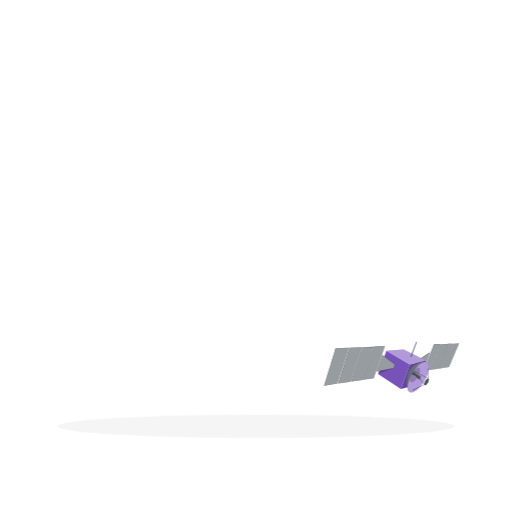
t = 0.00 s
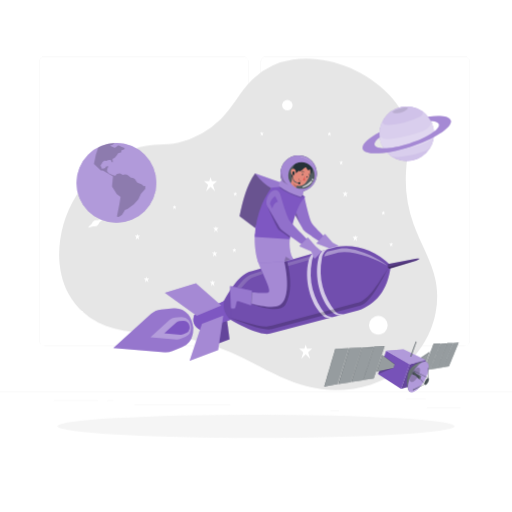
t = 1.00 s
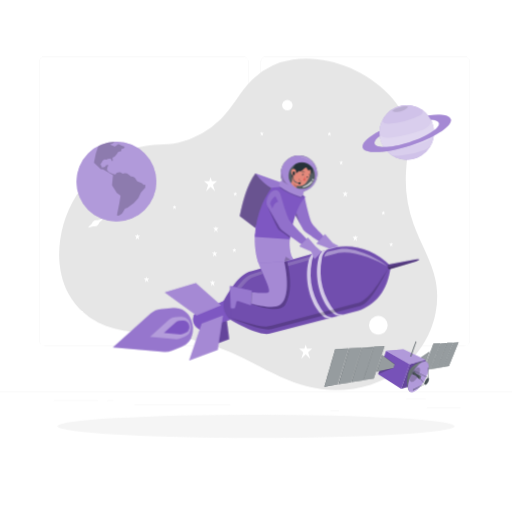
t = 1.09 s
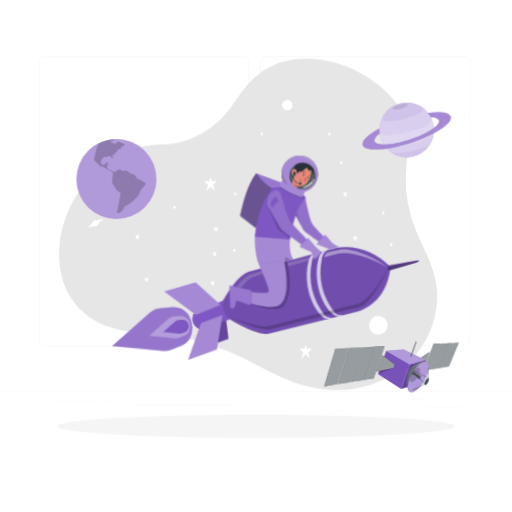
t = 1.28 s
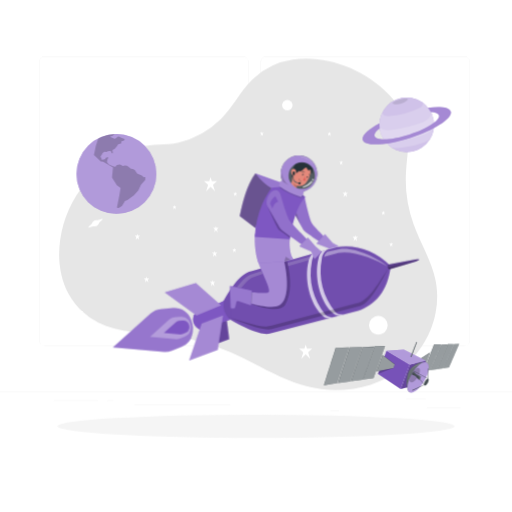
t = 1.66 s
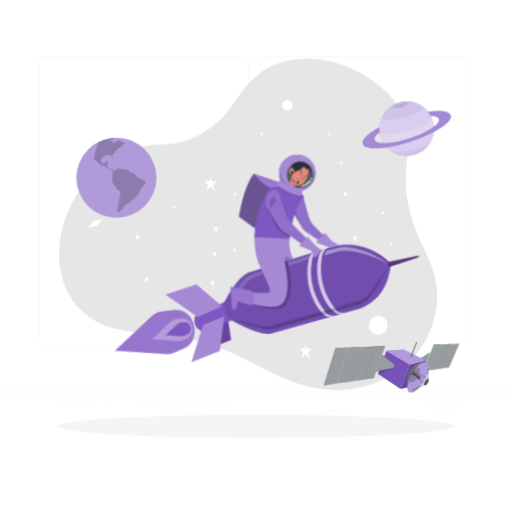
t = 2.13 s

The animated SVG that drew these frames (rendered in a browser with its animation timeline set to each time). Animation: 4 CSS @keyframes rules; one cycle of 2.50 s, repeats indefinitely.

<svg class="animated" id="freepik_stories-rocket" xmlns="http://www.w3.org/2000/svg" viewBox="0 0 500 500" version="1.1" xmlns:xlink="http://www.w3.org/1999/xlink" xmlns:svgjs="http://svgjs.com/svgjs"><style>svg#freepik_stories-rocket:not(.animated) .animable {opacity: 0;}svg#freepik_stories-rocket.animated #freepik--background-complete--inject-33 {animation: 1s 1 forwards cubic-bezier(.36,-0.01,.5,1.38) slideDown;animation-delay: 0s;}svg#freepik_stories-rocket.animated #freepik--Satelite--inject-33 {animation: 1.5s Infinite  linear wind;animation-delay: 0s;}svg#freepik_stories-rocket.animated #freepik--planet-2--inject-33 {animation: 1s 1 forwards cubic-bezier(.36,-0.01,.5,1.38) slideDown,1.5s Infinite  linear floating;animation-delay: 0s,1s;}svg#freepik_stories-rocket.animated #freepik--planet-1--inject-33 {animation: 1s 1 forwards cubic-bezier(.36,-0.01,.5,1.38) slideDown,1.5s Infinite  linear floating;animation-delay: 0s,1s;}svg#freepik_stories-rocket.animated #freepik--Character--inject-33 {animation: 1.0s 1 forwards ease-in slideLeft,1.5s Infinite  linear wind;animation-delay: 0s,1s;}            @keyframes slideDown {                0% {                    opacity: 0;                    transform: translateY(-30px);                }                100% {                    opacity: 1;                    transform: translateY(0);                }            }                    @keyframes wind {                0% {                    transform: rotate( 0deg );                }                25% {                    transform: rotate( 1deg );                }                75% {                    transform: rotate( -1deg );                }            }                    @keyframes floating {                0% {                    opacity: 1;                    transform: translateY(0px);                }                50% {                    transform: translateY(-10px);                }                100% {                    opacity: 1;                    transform: translateY(0px);                }            }                    @keyframes slideLeft {                0% {                    opacity: 0;                    transform: translateX(-30px);                }                100% {                    opacity: 1;                    transform: translateX(0);                }            }        </style><g id="freepik--background-complete--inject-33" class="animable" style="transform-origin: 250px 228.23px;"><rect y="382.4" width="500" height="0.25" style="fill: rgb(235, 235, 235); transform-origin: 250px 382.525px;" id="ely7fuq3l7kn" class="animable"></rect><rect x="416.78" y="398.49" width="33.12" height="0.25" style="fill: rgb(235, 235, 235); transform-origin: 433.34px 398.615px;" id="elawy5qimfhlq" class="animable"></rect><rect x="322.53" y="401.21" width="8.69" height="0.25" style="fill: rgb(235, 235, 235); transform-origin: 326.875px 401.335px;" id="elb78ymmu2tnq" class="animable"></rect><rect x="396.59" y="389.21" width="19.19" height="0.25" style="fill: rgb(235, 235, 235); transform-origin: 406.185px 389.335px;" id="eldbnwes629c" class="animable"></rect><rect x="52.46" y="390.89" width="43.19" height="0.25" style="fill: rgb(235, 235, 235); transform-origin: 74.055px 391.015px;" id="elf6u70zm4kh8" class="animable"></rect><rect x="104.56" y="390.89" width="6.33" height="0.25" style="fill: rgb(235, 235, 235); transform-origin: 107.725px 391.015px;" id="elp8dbowmx2oa" class="animable"></rect><rect x="131.47" y="395.11" width="93.68" height="0.25" style="fill: rgb(235, 235, 235); transform-origin: 178.31px 395.235px;" id="eljt5upr5w8u" class="animable"></rect><path d="M237,337.8H43.91a5.71,5.71,0,0,1-5.7-5.71V60.66A5.71,5.71,0,0,1,43.91,55H237a5.71,5.71,0,0,1,5.71,5.71V332.09A5.71,5.71,0,0,1,237,337.8ZM43.91,55.2a5.46,5.46,0,0,0-5.45,5.46V332.09a5.46,5.46,0,0,0,5.45,5.46H237a5.47,5.47,0,0,0,5.46-5.46V60.66A5.47,5.47,0,0,0,237,55.2Z" style="fill: rgb(235, 235, 235); transform-origin: 140.46px 196.4px;" id="elp29ikqggqgh" class="animable"></path><path d="M453.31,337.8H260.21a5.72,5.72,0,0,1-5.71-5.71V60.66A5.72,5.72,0,0,1,260.21,55h193.1A5.71,5.71,0,0,1,459,60.66V332.09A5.71,5.71,0,0,1,453.31,337.8ZM260.21,55.2a5.47,5.47,0,0,0-5.46,5.46V332.09a5.47,5.47,0,0,0,5.46,5.46h193.1a5.47,5.47,0,0,0,5.46-5.46V60.66a5.47,5.47,0,0,0-5.46-5.46Z" style="fill: rgb(235, 235, 235); transform-origin: 356.75px 196.4px;" id="el64fc0pe8vx2" class="animable"></path><path d="M285.78,58.28A71.18,71.18,0,0,0,246.15,78c-11.55,11.4-18.68,26.57-30.25,38a89.07,89.07,0,0,1-41.46,23.21c-12.89,3.13-25.1.7-37.84,4.52a110.3,110.3,0,0,0-77.91,91c-2.39,17.54-.37,36,8,51.63A68.9,68.9,0,0,0,96,315c20.62,10.42,44.79,9.75,67.73,12.47A221.16,221.16,0,0,1,226,344.29c24.78,10.8,47.75,26.21,73.92,33,31.32,8.12,66.54,2.45,92.09-17.41s39.88-54.19,33.39-85.89c-4-19.45-15-36.67-21.63-55.36a129.66,129.66,0,0,1-7.34-50.16c.83-16.06,4.63-32.47.43-48-3.15-11.71-10.65-21.83-19.27-30.36C354.94,67.65,318.33,53.16,285.78,58.28Z" style="fill: rgb(230, 230, 230); transform-origin: 242.355px 219.058px;" id="elboiats75aph" class="animable"></path><polygon points="211.98 176.89 206.87 176.89 205.6 172.88 204.36 176.89 199.11 176.89 203.25 180.47 201.27 186.88 205.6 182.49 210.04 186.88 207.98 180.4 211.98 176.89" style="fill: rgb(255, 255, 255); transform-origin: 205.545px 179.88px;" id="eli62rh6zoc3k" class="animable"></polygon><polygon points="304.91 340.47 299.79 340.47 298.52 336.46 297.28 340.47 292.03 340.47 296.17 344.05 294.19 350.46 298.52 346.07 302.96 350.46 300.91 343.98 304.91 340.47" style="fill: rgb(255, 255, 255); transform-origin: 298.47px 343.46px;" id="el6cdwfrjch7" class="animable"></polygon><polygon points="212.38 246.62 210.19 246.62 209.65 244.9 209.12 246.62 206.87 246.62 208.64 248.15 207.8 250.89 209.65 249.02 211.55 250.89 210.67 248.12 212.38 246.62" style="fill: rgb(255, 255, 255); transform-origin: 209.625px 247.895px;" id="elsegbtud987" class="animable"></polygon><polygon points="349.7 231.33 347.51 231.33 346.97 229.61 346.44 231.33 344.19 231.33 345.96 232.86 345.12 235.6 346.97 233.72 348.87 235.6 347.99 232.83 349.7 231.33" style="fill: rgb(255, 255, 255); transform-origin: 346.945px 232.605px;" id="elhj1jj5rxwvw" class="animable"></polygon><polygon points="213.59 222.6 211.41 222.6 210.86 220.88 210.33 222.6 208.09 222.6 209.86 224.13 209.01 226.87 210.86 225 212.76 226.87 211.88 224.1 213.59 222.6" style="fill: rgb(255, 255, 255); transform-origin: 210.84px 223.875px;" id="elyfiia89phc" class="animable"></polygon><polygon points="136.92 230.01 134.73 230.01 134.19 228.3 133.66 230.01 131.41 230.01 133.18 231.54 132.34 234.29 134.19 232.41 136.09 234.29 135.21 231.52 136.92 230.01" style="fill: rgb(255, 255, 255); transform-origin: 134.165px 231.295px;" id="eldh56pto8nf" class="animable"></polygon><polygon points="145.91 271.72 143.73 271.72 143.18 270 142.65 271.72 140.41 271.72 142.18 273.25 141.33 275.99 143.18 274.11 145.08 275.99 144.2 273.22 145.91 271.72" style="fill: rgb(255, 255, 255); transform-origin: 143.16px 272.995px;" id="el5b949se7gyg" class="animable"></polygon><polygon points="339.87 188.27 337.68 188.27 337.14 186.55 336.61 188.27 334.36 188.27 336.13 189.8 335.29 192.54 337.14 190.67 339.04 192.54 338.16 189.77 339.87 188.27" style="fill: rgb(255, 255, 255); transform-origin: 337.115px 189.545px;" id="el9zulnfaypve" class="animable"></polygon><polygon points="323.62 129.86 322.04 129.86 321.65 128.61 321.26 129.86 319.64 129.86 320.92 130.96 320.31 132.94 321.65 131.59 323.02 132.94 322.38 130.94 323.62 129.86" style="fill: rgb(255, 255, 255); transform-origin: 321.63px 130.775px;" id="elfp00hjrjaiv" class="animable"></polygon><polygon points="231.72 188.63 230.14 188.63 229.75 187.38 229.36 188.63 227.74 188.63 229.02 189.73 228.41 191.71 229.75 190.36 231.12 191.71 230.49 189.71 231.72 188.63" style="fill: rgb(255, 255, 255); transform-origin: 229.73px 189.545px;" id="elhhlaraodcw" class="animable"></polygon><polygon points="172.42 201.41 170.84 201.41 170.44 200.17 170.06 201.41 168.44 201.41 169.72 202.51 169.11 204.5 170.44 203.14 171.81 204.5 171.18 202.5 172.42 201.41" style="fill: rgb(255, 255, 255); transform-origin: 170.43px 202.335px;" id="el1zamfqte25r" class="animable"></polygon><polygon points="257.68 129.71 256.1 129.71 255.71 128.47 255.32 129.71 253.7 129.71 254.98 130.81 254.37 132.79 255.71 131.44 257.08 132.79 256.44 130.79 257.68 129.71" style="fill: rgb(255, 255, 255); transform-origin: 255.69px 130.63px;" id="el1auedbg04ub" class="animable"></polygon><polygon points="376.29 206.99 374.71 206.99 374.32 205.75 373.93 206.99 372.31 206.99 373.59 208.1 372.98 210.08 374.32 208.72 375.69 210.08 375.05 208.08 376.29 206.99" style="fill: rgb(255, 255, 255); transform-origin: 374.3px 207.915px;" id="el4yf6tze9o3" class="animable"></polygon><polygon points="335.13 157.99 333.56 157.99 333.16 156.75 332.78 157.99 331.15 157.99 332.44 159.1 331.82 161.08 333.16 159.72 334.53 161.08 333.9 159.08 335.13 157.99" style="fill: rgb(255, 255, 255); transform-origin: 333.14px 158.915px;" id="el7q1h1j9vxm2" class="animable"></polygon><polygon points="383.99 237.92 382.41 237.92 382.01 236.68 381.63 237.92 380.01 237.92 381.29 239.03 380.68 241.01 382.01 239.65 383.39 241.01 382.75 239 383.99 237.92" style="fill: rgb(255, 255, 255); transform-origin: 382px 238.845px;" id="elvuich90gqpg" class="animable"></polygon><polygon points="347.56 300.01 345.98 300.01 345.58 298.77 345.2 300.01 343.58 300.01 344.86 301.11 344.25 303.09 345.58 301.74 346.95 303.09 346.32 301.09 347.56 300.01" style="fill: rgb(255, 255, 255); transform-origin: 345.57px 300.93px;" id="elt97s4ax0ulb" class="animable"></polygon><polygon points="320.7 233.84 319.12 233.84 318.73 232.6 318.34 233.84 316.72 233.84 318 234.95 317.39 236.93 318.73 235.58 320.1 236.93 319.46 234.93 320.7 233.84" style="fill: rgb(255, 255, 255); transform-origin: 318.71px 234.765px;" id="elnlgjzvkux8" class="animable"></polygon><polygon points="230.84 243.5 229.26 243.5 228.86 242.26 228.48 243.5 226.86 243.5 228.14 244.61 227.53 246.59 228.86 245.24 230.24 246.59 229.6 244.59 230.84 243.5" style="fill: rgb(255, 255, 255); transform-origin: 228.85px 244.425px;" id="el608953dkmko" class="animable"></polygon><polygon points="159.52 319.29 157.33 319.29 156.79 317.57 156.25 319.29 154.01 319.29 155.78 320.82 154.94 323.56 156.79 321.68 158.69 323.56 157.81 320.79 159.52 319.29" style="fill: rgb(255, 255, 255); transform-origin: 156.765px 320.565px;" id="elatnz4xm41tq" class="animable"></polygon><polygon points="342.62 368.64 340.44 368.64 339.89 366.93 339.36 368.64 337.11 368.64 338.89 370.17 338.04 372.91 339.89 371.04 341.79 372.91 340.91 370.14 342.62 368.64" style="fill: rgb(255, 255, 255); transform-origin: 339.865px 369.92px;" id="el2yedfu2yn7z" class="animable"></polygon><polygon points="210.38 275.3 208.19 275.3 207.65 273.58 207.12 275.3 204.87 275.3 206.65 276.83 205.8 279.57 207.65 277.7 209.55 279.57 208.67 276.8 210.38 275.3" style="fill: rgb(255, 255, 255); transform-origin: 207.625px 276.575px;" id="elmeuza7f1uxj" class="animable"></polygon><g id="els5vjv39zwpf"><circle cx="369.47" cy="317.57" r="9.1" style="fill: rgb(255, 255, 255); transform-origin: 369.47px 317.57px; transform: rotate(-22.5deg);" class="animable" id="elgkn5gj85u8v"></circle></g><path d="M285.75,102.71a5.14,5.14,0,1,1-5.14-5.14A5.14,5.14,0,0,1,285.75,102.71Z" style="fill: rgb(255, 255, 255); transform-origin: 280.61px 102.71px;" id="el5jpw817dfpu" class="animable"></path><path d="M99.69,213.66,95.46,215a5.2,5.2,0,0,0-5.79,3.42l-3.27,3.05a.42.42,0,0,0,.41.71l4.24-1.28A5.17,5.17,0,0,0,97,217.47l3.16-3.06A.45.45,0,0,0,99.69,213.66Z" style="fill: rgb(255, 255, 255); transform-origin: 93.285px 217.914px;" id="elb35xzwrfjf5" class="animable"></path></g><g id="freepik--Shadow--inject-33" class="animable" style="transform-origin: 250px 416.24px;"><ellipse id="freepik--path--inject-33" cx="250" cy="416.24" rx="193.89" ry="11.32" style="fill: rgb(245, 245, 245); transform-origin: 250px 416.24px;" class="animable"></ellipse></g><g id="freepik--Satelite--inject-33" class="animable" style="transform-origin: 382.3px 358.423px;"><polygon points="405.99 353.04 419.86 344.1 415.56 355.84 405.19 355.84 405.99 353.04" style="fill: rgb(38, 50, 56); transform-origin: 412.525px 349.97px;" id="eljcf35fdinx" class="animable"></polygon><g id="elrumrks36d68"><polygon points="405.99 353.04 419.86 344.1 415.56 355.84 405.19 355.84 405.99 353.04" style="fill: rgb(255, 255, 255); opacity: 0.2; transform-origin: 412.525px 349.97px;" class="animable" id="elg77m3am39en"></polygon></g><g id="elh8jdas6ids"><polygon points="406.27 353.17 419.71 344.51 415.56 355.84 405.44 355.84 406.27 353.17" style="fill: rgb(255, 255, 255); opacity: 0.4; transform-origin: 412.575px 350.175px;" class="animable" id="elojaenrxma7l"></polygon></g><polygon points="419.89 361.27 430.58 336.24 423.72 336.24 413.87 361.73 419.89 361.27" style="fill: rgb(38, 50, 56); transform-origin: 422.225px 348.985px;" id="elsejhywyd91q" class="animable"></polygon><g id="el5496nd26rjb"><polygon points="419.89 361.27 430.58 336.24 423.72 336.24 413.87 361.73 419.89 361.27" style="fill: rgb(255, 255, 255); opacity: 0.2; transform-origin: 422.225px 348.985px;" class="animable" id="ellyvjaoyflyd"></polygon></g><g id="el39juf99zct3"><polygon points="419.89 361.27 430.49 336.45 423.83 336.45 414.08 361.71 419.89 361.27" style="fill: rgb(255, 255, 255); opacity: 0.4; transform-origin: 422.285px 349.08px;" class="animable" id="ely0z4c1hlmle"></polygon></g><polygon points="420.31 361.18 430.92 336.08 436.84 335.93 426.63 360.28 420.31 361.18" style="fill: rgb(38, 50, 56); transform-origin: 428.575px 348.555px;" id="elz75izoujz0d" class="animable"></polygon><g id="el9uore2zt8cp"><polygon points="420.31 361.18 430.92 336.08 436.84 335.93 426.63 360.28 420.31 361.18" style="fill: rgb(255, 255, 255); opacity: 0.2; transform-origin: 428.575px 348.555px;" class="animable" id="elbfdgd3oct9a"></polygon></g><g id="elzs9vyjdk8df"><polygon points="420.43 361.16 431.08 336.24 436.78 336.08 426.63 360.28 420.43 361.16" style="fill: rgb(255, 255, 255); opacity: 0.4; transform-origin: 428.605px 348.62px;" class="animable" id="el11mr5034q5r"></polygon></g><polygon points="437.18 335.78 442.86 335.66 432.68 359.27 427 360.09 437.18 335.78" style="fill: rgb(38, 50, 56); transform-origin: 434.93px 347.875px;" id="elyr9y366jpd7" class="animable"></polygon><g id="elnntbuifyirp"><polygon points="437.18 335.78 442.86 335.66 432.68 359.27 427 360.09 437.18 335.78" style="fill: rgb(255, 255, 255); opacity: 0.2; transform-origin: 434.93px 347.875px;" class="animable" id="elckgozodk22s"></polygon></g><g id="elur59uo8jtlm"><polygon points="437.28 335.93 442.81 335.77 432.68 359.27 427.13 360.07 437.28 335.93" style="fill: rgb(255, 255, 255); opacity: 0.4; transform-origin: 434.97px 347.92px;" class="animable" id="eld9f1ut3pgui"></polygon></g><polygon points="443.22 335.66 448.2 335.51 438.42 358.44 432.98 359.24 443.22 335.66" style="fill: rgb(38, 50, 56); transform-origin: 440.59px 347.375px;" id="eldoq6ukh67m" class="animable"></polygon><g id="el8g9p9k7slrt"><polygon points="443.22 335.66 448.2 335.51 438.42 358.44 432.98 359.24 443.22 335.66" style="fill: rgb(255, 255, 255); opacity: 0.2; transform-origin: 440.59px 347.375px;" class="animable" id="eln4bs5wj4qc"></polygon></g><g id="elo0bklhlugro"><polygon points="443.33 335.77 448.17 335.59 438.42 358.44 433.14 359.21 443.33 335.77" style="fill: rgb(255, 255, 255); opacity: 0.4; transform-origin: 440.655px 347.4px;" class="animable" id="elnrn06d5gwn"></polygon></g><polygon points="400.17 355.92 391.42 379.99 407.79 375.45 415.89 352.12 400.17 355.92" style="fill: #7E57C2; transform-origin: 403.655px 366.055px;" id="elfmgurqze087" class="animable"></polygon><g id="el42ko0rlm97e"><polygon points="400.17 355.92 391.42 379.99 407.79 375.45 415.89 352.12 400.17 355.92" style="opacity: 0.2; transform-origin: 403.655px 366.055px;" class="animable" id="eln3pn9pmcwaq"></polygon></g><polygon points="377.32 342.56 400.17 355.92 391.42 379.99 369.15 365.19 377.32 342.56" style="fill: #7E57C2; transform-origin: 384.66px 361.275px;" id="elhf8d1s7biio" class="animable"></polygon><g id="elubaa3mx11p"><polygon points="377.32 342.56 400.17 355.92 391.42 379.99 369.15 365.19 377.32 342.56" style="opacity: 0.05; transform-origin: 384.66px 361.275px;" class="animable" id="elzu54mm4z3d"></polygon></g><polygon points="377.32 342.56 394.18 341.26 415.89 352.12 400.17 355.92 377.32 342.56" style="fill: #7E57C2; transform-origin: 396.605px 348.59px;" id="elz1ujcgeyhc" class="animable"></polygon><g id="eluznpdnjase"><polygon points="377.32 342.56 394.18 341.26 415.89 352.12 400.17 355.92 377.32 342.56" style="fill: rgb(255, 255, 255); opacity: 0.4; transform-origin: 396.605px 348.59px;" class="animable" id="elklm2x2n0nk8"></polygon></g><polygon points="406.42 333.64 407.06 333.97 401.63 348.56 400.82 348.31 406.42 333.64" style="fill: rgb(38, 50, 56); transform-origin: 403.94px 341.1px;" id="elic6hqgmfwa" class="animable"></polygon><g id="ellt9csgo2b2"><polygon points="406.42 333.64 406.67 333.77 401.09 348.39 400.82 348.31 406.42 333.64" style="fill: rgb(255, 255, 255); opacity: 0.4; transform-origin: 403.745px 341.015px;" class="animable" id="elxc5ace5vawi"></polygon></g><g id="elie3aipagvh"><polygon points="407.06 333.97 406.67 333.77 401.09 348.39 401.63 348.56 407.06 333.97" style="fill: rgb(255, 255, 255); opacity: 0.2; transform-origin: 404.075px 341.165px;" class="animable" id="el1gtviikyir2"></polygon></g><polygon points="327.66 339.96 316.4 376.58 329.36 374.56 340.79 339.48 327.66 339.96" style="fill: rgb(38, 50, 56); transform-origin: 328.595px 358.03px;" id="eldc9y37cydym" class="animable"></polygon><g id="elfv8zy3mu2w7"><polygon points="327.66 339.96 316.4 376.58 329.36 374.56 340.79 339.48 327.66 339.96" style="fill: rgb(255, 255, 255); opacity: 0.2; transform-origin: 328.595px 358.03px;" class="animable" id="elx2vw5t47no"></polygon></g><g id="el685vv8tx5ey"><polygon points="327.86 340.17 316.68 376.54 329.36 374.56 340.69 339.77 327.86 340.17" style="fill: rgb(255, 255, 255); opacity: 0.4; transform-origin: 328.685px 358.155px;" class="animable" id="el8jku6431ny2"></polygon></g><polygon points="341.35 339.48 330.09 374.56 342.32 372.77 353.5 338.99 341.35 339.48" style="fill: rgb(38, 50, 56); transform-origin: 341.795px 356.775px;" id="elp16nh2015z" class="animable"></polygon><g id="ela4n6s0czeq"><polygon points="341.35 339.48 330.09 374.56 342.32 372.77 353.5 338.99 341.35 339.48" style="fill: rgb(255, 255, 255); opacity: 0.2; transform-origin: 341.795px 356.775px;" class="animable" id="elf8rsavbkq58"></polygon></g><g id="el8cono5bwayk"><polygon points="341.56 339.77 330.38 374.51 342.32 372.77 353.44 339.2 341.56 339.77" style="fill: rgb(255, 255, 255); opacity: 0.4; transform-origin: 341.91px 356.855px;" class="animable" id="el4zt1x31221x"></polygon></g><polygon points="353.99 339 342.85 372.49 353.99 371.07 365.13 338.71 353.99 339" style="fill: rgb(38, 50, 56); transform-origin: 353.99px 355.6px;" id="elcuardxctqj" class="animable"></polygon><g id="el2h6o1x6chct"><polygon points="353.99 339 342.85 372.49 353.99 371.07 365.13 338.71 353.99 339" style="fill: rgb(255, 255, 255); opacity: 0.2; transform-origin: 353.99px 355.6px;" class="animable" id="elmwd9sdroj1e"></polygon></g><g id="elg7lvir06wv"><polygon points="354.14 339.2 343.15 372.45 353.99 371.07 365.03 338.99 354.14 339.2" style="fill: rgb(255, 255, 255); opacity: 0.4; transform-origin: 354.09px 355.72px;" class="animable" id="elg80bg90slfn"></polygon></g><polygon points="365.58 338.42 354.32 370.91 364.89 369.41 375.82 338.06 365.58 338.42" style="fill: rgb(38, 50, 56); transform-origin: 365.07px 354.485px;" id="elwq9heqdagcs" class="animable"></polygon><g id="elp3v5mz3k2um"><polygon points="365.58 338.42 354.32 370.91 364.89 369.41 375.82 338.06 365.58 338.42" style="fill: rgb(255, 255, 255); opacity: 0.2; transform-origin: 365.07px 354.485px;" class="animable" id="el79pdpv2fbyy"></polygon></g><g id="el89gla6fmxro"><polygon points="365.7 338.63 354.57 370.88 364.89 369.41 375.75 338.26 365.7 338.63" style="fill: rgb(255, 255, 255); opacity: 0.4; transform-origin: 365.16px 354.57px;" class="animable" id="eldstz9f87gb5"></polygon></g><polygon points="385.49 355.6 384.16 359.45 367.68 362.73 373.44 346.69 385.49 355.6" style="fill: rgb(38, 50, 56); transform-origin: 376.585px 354.71px;" id="elhgidavq5w9s" class="animable"></polygon><g id="el7v298ytzpje"><polygon points="385.49 355.6 384.16 359.45 367.68 362.73 373.44 346.69 385.49 355.6" style="fill: rgb(255, 255, 255); opacity: 0.2; transform-origin: 376.585px 354.71px;" class="animable" id="elsqkv7486c5j"></polygon></g><g id="ely62ed8z2b8"><polygon points="385.37 355.92 384.16 359.45 367.98 362.67 373.56 347.01 385.37 355.92" style="fill: rgb(255, 255, 255); opacity: 0.4; transform-origin: 376.675px 354.84px;" class="animable" id="elofsitj3a0hg"></polygon></g><path d="M416.25,353.81l-15.71,29.27c-4.2-2-4.23-13.91-1.1-20.75C403.31,355.69,411.9,352.43,416.25,353.81Z" style="fill: rgb(38, 50, 56); transform-origin: 406.737px 368.289px;" id="ele7ls5hxtofi" class="animable"></path><g id="el5743g6dmmlq"><g style="opacity: 0.2; transform-origin: 399.943px 372.16px;" class="animable" id="el6odp8dov2nd"><path d="M401.8,380.72l-.68,1.27c-3.89-3.67-3.56-14.19-1.68-19.66C396.48,374.06,401.8,380.72,401.8,380.72Z" id="el5g772kt71lb" class="animable" style="transform-origin: 399.943px 372.16px;"></path></g></g><g id="eluazkhtpmsj9"><g style="opacity: 0.3; transform-origin: 406.737px 368.289px;" class="animable" id="elbcoq5imepm6"><path d="M416.25,353.81l-15.71,29.27c-4.2-2-4.23-13.91-1.1-20.75C403.31,355.69,411.9,352.43,416.25,353.81Z" style="fill: rgb(255, 255, 255); transform-origin: 406.737px 368.289px;" id="el2x4fn2j1iw5" class="animable"></path></g></g><g id="ellcjd25bdkmq"><path d="M400.42,361.42c6.21-5.42,10.63-6.27,14.52-5.17l.63-1.18C410.76,354.47,406.27,355.63,400.42,361.42Z" style="fill: rgb(255, 255, 255); opacity: 0.2; transform-origin: 407.995px 358.174px;" class="animable" id="eltw4kxtr4ei"></path></g><path d="M402.33,364.87c-4.6,8-5.62,16-2.28,17.92s9.77-3,14.37-10.94,5.62-16,2.28-17.91S406.93,356.91,402.33,364.87Z" style="fill: #7E57C2; transform-origin: 408.375px 368.366px;" id="elyaz6aez99v8" class="animable"></path><g id="elk4jlgy33xy"><path d="M402.33,364.87c-4.6,8-5.62,16-2.28,17.92s9.77-3,14.37-10.94,5.62-16,2.28-17.91S406.93,356.91,402.33,364.87Z" style="fill: rgb(255, 255, 255); opacity: 0.4; transform-origin: 408.375px 368.366px;" class="animable" id="eln2yanh5ss0n"></path></g><g id="elqcipu1joom"><path d="M402.35,364.57a29.63,29.63,0,0,0-2.21,4.94,3.14,3.14,0,0,0,1.12,3.67c1.6.92,4.69-1.43,6.9-5.25s2.7-7.68,1.1-8.61c-.94-.54-2.75-.19-4.06,1.31A26.32,26.32,0,0,0,402.35,364.57Z" style="opacity: 0.2; transform-origin: 405.069px 366.23px;" class="animable" id="el3i38e26v5hc"></path></g><path d="M410.76,367.28l-4.18-1.69L404.21,363a2.48,2.48,0,0,0-1.71,2.77l3.22,1.06,3.2,3.61Z" style="fill: rgb(38, 50, 56); transform-origin: 406.614px 366.72px;" id="elxv0sfkjyj2p" class="animable"></path><g id="el0lx0arbxnhy"><path d="M410.76,367.28l-4.18-1.69L404.21,363a2.48,2.48,0,0,0-1.71,2.77l3.22,1.06,3.2,3.61Z" style="fill: rgb(255, 255, 255); opacity: 0.2; transform-origin: 406.614px 366.72px;" class="animable" id="elpiln5icodpj"></path></g><path d="M409.17,368.49c-.51.89-.62,1.77-.25,2s1.08-.33,1.59-1.21.62-1.77.25-2S409.68,367.61,409.17,368.49Z" style="fill: rgb(38, 50, 56); transform-origin: 409.84px 368.885px;" id="elo9ugztf8xd9" class="animable"></path><g id="eljtfgo2ah7ps"><path d="M409.17,368.49c-.51.89-.62,1.77-.25,2s1.08-.33,1.59-1.21.62-1.77.25-2S409.68,367.61,409.17,368.49Z" style="fill: rgb(255, 255, 255); opacity: 0.4; transform-origin: 409.84px 368.885px;" class="animable" id="elq6t5clsa5o"></path></g><g id="elz5f4vcoz5tl"><path d="M402.87,364.06a3.07,3.07,0,0,0-.37,1.75l3.22,1.06,3.2,3.61c-.4-.3-.12-1.5.34-2.13C409.26,368.35,408,367.56,402.87,364.06Z" style="opacity: 0.2; transform-origin: 405.874px 367.27px;" class="animable" id="ely1p9n2y5pyp"></path></g><g id="el4vhaz1sy16u"><polygon points="410.48 367.25 406.47 365.74 403.98 363.13 403.82 363.19 406.4 365.77 410.25 367.33 410.48 367.25" style="fill: rgb(255, 255, 255); opacity: 0.2; transform-origin: 407.15px 365.23px;" class="animable" id="eleswkdyq4b3"></polygon></g><g id="elj5a2ekntmk"><g style="opacity: 0.2; transform-origin: 409.94px 368.947px;" class="animable" id="el6i46ct0u725"><path d="M409.37,368.61c-.43.75-.53,1.51-.22,1.69s.93-.28,1.36-1,.53-1.51.22-1.7S409.8,367.85,409.37,368.61Z" id="elou7yxgba55" class="animable" style="transform-origin: 409.94px 368.947px;"></path><g id="el1yywzbr2e7r"><path d="M409.37,368.61c-.43.75-.53,1.51-.22,1.69s.93-.28,1.36-1,.53-1.51.22-1.7S409.8,367.85,409.37,368.61Z" style="opacity: 0.4; transform-origin: 409.94px 368.947px;" class="animable" id="eltr0k90epif"></path></g></g></g><polygon points="402.75 380.94 402.95 381.26 414.41 375.67 414.26 375.37 402.75 380.94" style="fill: rgb(38, 50, 56); transform-origin: 408.58px 378.315px;" id="el5427roqa52s" class="animable"></polygon><g id="el82da974stfo"><polygon points="402.75 380.94 402.95 381.26 414.41 375.67 414.26 375.37 402.75 380.94" style="fill: rgb(255, 255, 255); opacity: 0.1; transform-origin: 408.58px 378.315px;" class="animable" id="el2jyczzjpeob"></polygon></g><polygon points="417.71 359.69 418.01 359.69 418.33 369.73 417.93 369.73 417.71 359.69" style="fill: rgb(38, 50, 56); transform-origin: 418.02px 364.71px;" id="elwhtjb2zl7cm" class="animable"></polygon><g id="el15rrgzhsgc3h"><polygon points="417.71 359.69 418.01 359.69 418.33 369.73 417.93 369.73 417.71 359.69" style="fill: rgb(255, 255, 255); opacity: 0.1; transform-origin: 418.02px 364.71px;" class="animable" id="eljq3h11m7gwo"></polygon></g><polygon points="404.26 362.14 418.33 369.73 418.16 369.96 404 362.4 404.26 362.14" style="fill: rgb(38, 50, 56); transform-origin: 411.165px 366.05px;" id="el280347zgtnh" class="animable"></polygon><g id="elj2he5gyhqm"><polygon points="404.26 362.14 418.33 369.73 418.16 369.96 404 362.4 404.26 362.14" style="fill: rgb(255, 255, 255); opacity: 0.1; transform-origin: 411.165px 366.05px;" class="animable" id="el3yglqovc91h"></polygon></g><polygon points="403.65 363.11 403.89 362.81 414.51 375.23 414.35 375.47 403.65 363.11" style="fill: rgb(38, 50, 56); transform-origin: 409.08px 369.14px;" id="elph50uumhz3j" class="animable"></polygon><g id="el37zbk7hk5t9"><polygon points="403.65 363.11 403.89 362.81 414.51 375.23 414.35 375.47 403.65 363.11" style="fill: rgb(255, 255, 255); opacity: 0.1; transform-origin: 409.08px 369.14px;" class="animable" id="elp5k2pfd0gz9"></polygon></g><path d="M415.1,372.19c-1,1.79-1.26,3.59-.51,4s2.2-.66,3.23-2.45,1.26-3.59.51-4S416.14,370.4,415.1,372.19Z" style="fill: rgb(38, 50, 56); transform-origin: 416.464px 372.965px;" id="el4fs93xebvfd" class="animable"></path><g id="eli25y2l9oel"><path d="M415.1,372.19c-1,1.79-1.26,3.59-.51,4s2.2-.66,3.23-2.45,1.26-3.59.51-4S416.14,370.4,415.1,372.19Z" style="fill: rgb(255, 255, 255); opacity: 0.2; transform-origin: 416.464px 372.965px;" class="animable" id="el1qogjpdxrv8"></path></g><g id="elxx1t4p0hdpc"><path d="M415.38,372.35c-.93,1.61-1.13,3.22-.46,3.61s2-.6,2.9-2.2,1.13-3.23.46-3.62S416.31,370.74,415.38,372.35Z" style="opacity: 0.1; transform-origin: 416.596px 373.05px;" class="animable" id="elo96yziw1oon"></path></g><g id="elqut5kq1a2l"><polygon points="384.16 359.45 369.15 365.19 370.25 362.14 384.16 359.45" style="opacity: 0.2; transform-origin: 376.655px 362.32px;" class="animable" id="elecl8gvl3spe"></polygon></g></g><g id="freepik--planet-2--inject-33" class="animable" style="transform-origin: 397.235px 130.63px;"><circle cx="397.23" cy="130.63" r="26.63" style="fill: #7E57C2; transform-origin: 397.23px 130.63px;" id="elb6bqowyjf7j" class="animable"></circle><g id="elhww4khnzjul"><circle cx="397.23" cy="130.63" r="26.63" style="fill: rgb(255, 255, 255); opacity: 0.4; transform-origin: 397.23px 130.63px;" class="animable" id="el3i5xzetmx8q"></circle></g><g id="elnc8zc0e02o"><circle cx="397.23" cy="130.63" r="26.63" style="fill: rgb(255, 255, 255); opacity: 0.4; transform-origin: 397.23px 130.63px;" class="animable" id="elodiygycmyvg"></circle></g><g id="ele7x4u6bkvsh"><path d="M373.77,118c-.6,3,1.48,4.26,6.05,4a78.16,78.16,0,0,0,31.09-8.38c2.12-1.45,2.33-3.1,1.53-4.86,12.93,10.27,13.83,24,8.2,34.55a10.65,10.65,0,0,1-5.81,4.33,82.37,82.37,0,0,1-21.52,5.27c-6.83,1-10.84.55-12.38-1.23C369.28,142.65,368.3,128.8,373.77,118Z" style="fill: rgb(255, 255, 255); opacity: 0.2; transform-origin: 397.244px 131.096px;" class="animable" id="el21410lbhoxl"></path></g><g id="elsjkqufiwj4r"><path d="M370.6,130.63A25.23,25.23,0,0,0,375,145c1.4,2,5.93,2.4,13,1.41a100.62,100.62,0,0,0,26.79-6.56c4.68-1.84,7.78-4.19,9.11-7.14a27,27,0,0,0-2.72-13.7c-.41,3.68-2.93,6.73-8,9a136.59,136.59,0,0,1-30.73,7.59C375.76,136.37,371.15,135.27,370.6,130.63Z" style="fill: rgb(255, 255, 255); opacity: 0.2; transform-origin: 397.279px 132.97px;" class="animable" id="elhaus0hpbet4"></path></g><g id="eli9s44sh843h"><path d="M386.52,107.19a40.11,40.11,0,0,1,7.86-2.15c3.53-.36,4.14.24,3.75,1.17a12,12,0,0,1-3.66,2.56,22.22,22.22,0,0,1-6.7,1.73c-1.61.07-3.32.11-4.29-.63C383,109,384.44,108.08,386.52,107.19Z" style="opacity: 0.1; transform-origin: 390.81px 107.735px;" class="animable" id="el6y21yvhlupi"></path></g><path d="M440.24,117.55c-1.33-4.1-10.08-5.25-22.29-3.64a23.65,23.65,0,0,1,2.82,4.26h0c4.37.17,7.26,1.21,7.89,3.14,1.54,4.77-11.27,13.19-28.62,18.8s-32.66,6.31-34.2,1.54c-.67-2,.94-4.47,4.78-7.35-.05,0,.27-.21.22-.18a27.24,27.24,0,0,1-.18-5c-11.14,5.94-17.78,12.13-16.43,16.29,2.12,6.53,23.09,5.59,46.85-2.11S442.36,124.08,440.24,117.55Z" style="fill: #7E57C2; transform-origin: 397.235px 131.481px;" id="el7ngyk8bzt6i" class="animable"></path><g id="el0xoidcbpxjc"><path d="M440.24,117.55c-1.33-4.1-10.08-5.25-22.29-3.64a23.65,23.65,0,0,1,2.82,4.26h0c4.37.17,7.26,1.21,7.89,3.14,1.54,4.77-11.27,13.19-28.62,18.8s-32.66,6.31-34.2,1.54c-.67-2,.94-4.47,4.78-7.35-.05,0,.27-.21.22-.18a27.24,27.24,0,0,1-.18-5c-11.14,5.94-17.78,12.13-16.43,16.29,2.12,6.53,23.09,5.59,46.85-2.11S442.36,124.08,440.24,117.55Z" style="fill: rgb(255, 255, 255); opacity: 0.3; transform-origin: 397.235px 131.481px;" class="animable" id="elrbajm3c6an"></path></g></g><g id="freepik--planet-1--inject-33" class="animable animator-active" style="transform-origin: 113.7px 178.56px;"><g id="el8rfavkpssj3"><circle cx="113.7" cy="178.56" r="39.01" style="fill: #7E57C2; transform-origin: 113.7px 178.56px; transform: rotate(-45deg);" class="animable" id="el14143ssty3l"></circle></g><g id="elvmkjultf3f"><circle cx="113.7" cy="178.56" r="39.01" style="fill: rgb(255, 255, 255); opacity: 0.4; transform-origin: 113.7px 178.56px; transform: rotate(-45deg);" class="animable" id="elyx3c6ccj2lh"></circle></g><g id="el3gjwtfo5429"><path d="M141.7,181.57l-.89.13a.81.81,0,0,1-.65-.18l-1.44-1.21a1.37,1.37,0,0,0-.2-.13l-4.2-1.81a.82.82,0,0,1-.35-.29l-2.37-3.35a1,1,0,0,0-.42-.35l-1.39-.64a.66.66,0,0,0-.2-.06l-1.47-.22a1.34,1.34,0,0,1-.56-.24l-3.12-2.36a.91.91,0,0,0-.43-.17l-2.29-.3a.83.83,0,0,0-.44.06l-.62.27a.84.84,0,0,1-.66,0l-2.73-1.26a.78.78,0,0,0-.52-.06l-2.42.54a.76.76,0,0,0-.39.24l-1,1.1a.72.72,0,0,1-.69.22l-2-.42-4.21-1.88-1.37-2.14a.79.79,0,0,1-.1-.56l.3-1.66,1-2.38a.14.14,0,0,0-.15-.2l-1.77.21a.73.73,0,0,0-.54.36l-.52.9a.86.86,0,0,1-.55.4l-2.42.54a.45.45,0,0,1-.54-.3l-.3-.91-.74-1.36a.71.71,0,0,1,0-.74l1.2-1.75.47-1.21a.77.77,0,0,1,.31-.38l1.59-1a.85.85,0,0,1,.54-.12l1.51.21a.69.69,0,0,0,.54-.15l.61-.48a.73.73,0,0,1,.38-.14l1.69-.12a.82.82,0,0,1,.4.08l.91.42a.52.52,0,0,1,.29.47V158a.48.48,0,0,0,.48.48h.27a.63.63,0,0,0,.62-.68l-.08-.7-.16-1.42a.66.66,0,0,1,.36-.67l1.62-.81,2.12-2.33,1.44-2.17,2.66-.83a.55.55,0,0,0,.39-.52v-1.3a.51.51,0,0,1,.39-.5l1.76-.43a.68.68,0,0,0,.39-.26l.73-1.08a.29.29,0,0,0-.14-.44l-3.21-1.18-2.35-1.14a.64.64,0,0,0-.64.05l-3,2.09a.74.74,0,0,1-.72.06l-2.17-1-1.63-.75a.18.18,0,0,1,0-.33l1.65-.55a.56.56,0,0,0,.2-.11L112,139.6A38.74,38.74,0,0,0,96,144a72.16,72.16,0,0,0-4.2,15.72.8.8,0,0,0,.25.68l6.14,5.88a.67.67,0,0,0,.4.18l2.28.25a.68.68,0,0,1,.32.11l8.8,5.29a.62.62,0,0,1,.31.61l-.85,8.89a1.45,1.45,0,0,0,.22.95l4.3,6.83a.93.93,0,0,0,.21.23l3.3,2.54a.56.56,0,0,1,.21.53l-1.18,7.22-2.25,11.15c.22,1.5,2.17.58,5-1.52l2.81-4.62,2.47-1,6.32-4.51,4.35-4.93,2.34-5.18a1.14,1.14,0,0,1,.15-.23l2.38-2.73,1.59-1.65a.83.83,0,0,0,.23-.56v-2.38A.17.17,0,0,0,141.7,181.57Z" style="opacity: 0.2; transform-origin: 116.847px 175.7px;" class="animable" id="elnftowu9fdeh"></path></g><path d="M90.18,161.93v0h0Z" style="fill: rgb(255, 255, 255); transform-origin: 90.18px 161.93px;" id="elne95tjth6pl" class="animable"></path><path d="M147.73,177.55v0h0v0Z" style="fill: rgb(255, 255, 255); transform-origin: 147.73px 177.55px;" id="elpvh8z5uja2p" class="animable"></path><path d="M150.31,174.26v0h0Z" style="fill: rgb(255, 255, 255); transform-origin: 150.31px 174.26px;" id="el3awrf3qn1lr" class="animable"></path><polygon points="150.31 174.21 150.31 174.2 150.31 174.2 150.31 174.21" style="fill: rgb(255, 255, 255); transform-origin: 150.31px 174.205px;" id="elfl1mnnfqh3b" class="animable"></polygon><path d="M131.08,147.84l-.05,0,0,0a.13.13,0,0,0,0-.06Z" style="fill: rgb(255, 255, 255); transform-origin: 131.055px 147.81px;" id="elnzq7wfytlu" class="animable"></path></g><g id="freepik--Character--inject-33" class="animable" style="transform-origin: 260.06px 248.353px;"><path d="M281.61,248.5c3.26,1.72,28.6,30.3,21.84,43.89-5,10-36.25,14.65-36.25,14.65l-3.85-8.53s22.88-8.1,24.23-11.65-24.36-22.45-24.36-22.45Z" style="fill: #7E57C2; transform-origin: 283.906px 277.77px;" id="elfx6byw5pwvb" class="animable"></path><g id="el1kztoa9lvyg"><path d="M281.61,248.5c3.26,1.72,28.6,30.3,21.84,43.89-5,10-36.25,14.65-36.25,14.65l-3.85-8.53s22.88-8.1,24.23-11.65-24.36-22.45-24.36-22.45Z" style="fill: rgb(255, 255, 255); opacity: 0.3; transform-origin: 283.906px 277.77px;" class="animable" id="el2p1miiqm4jn"></path></g><g id="el46kfdb6r51q"><path d="M278.13,292.63c-.82,3.32-3.2,5.88-8.06,7.26l3,6.07-.62.13-4.74-9.2Z" style="opacity: 0.2; transform-origin: 272.92px 299.36px;" class="animable" id="el7lifpbb81rt"></path></g><path d="M266.78,295l6.63,12.88-12.77,2.89a1.33,1.33,0,0,0-1,1.7l1.52,4.69a2,2,0,0,1-.85,2.27l-1,.6a1.37,1.37,0,0,1-1.84-.42l-11-16.61a.82.82,0,0,1,.42-1.23Z" style="fill: #7E57C2; transform-origin: 259.872px 307.611px;" id="el123jpbk62ufo" class="animable"></path><g id="el9h4ob4hjzgw"><g style="opacity: 0.2; transform-origin: 259.872px 307.611px;" class="animable" id="elvfbb9pkx3ti"><path d="M266.78,295l6.63,12.88-12.77,2.89a1.33,1.33,0,0,0-1,1.7l1.52,4.69a2,2,0,0,1-.85,2.27l-1,.6a1.37,1.37,0,0,1-1.84-.42l-11-16.61a.82.82,0,0,1,.42-1.23Z" style="fill: rgb(255, 255, 255); transform-origin: 259.872px 307.611px;" id="elc7fny5xid2i" class="animable"></path></g></g><g id="elf45ki73h4o6"><path d="M255,299A40.39,40.39,0,0,0,269.38,300l-2.6-5.05Z" style="opacity: 0.2; transform-origin: 262.19px 297.597px;" class="animable" id="elrhen9yx21qh"></path></g><g id="eld6mrgio6mxb"><path d="M280.34,278.08l2.1,1.92c2.14-7.73-1.72-15.13-3-25l-1.85.52A101.08,101.08,0,0,1,280.34,278.08Z" style="opacity: 0.2; transform-origin: 280.332px 267.5px;" class="animable" id="elkhluhp513ij"></path></g><polygon points="224.16 331.24 206 338.21 202.6 311.5 220.54 304.31 224.16 331.24" style="fill: #7E57C2; transform-origin: 213.38px 321.26px;" id="elmiy13ktdgsc" class="animable"></polygon><g id="elnjfszve8ts"><polygon points="224.16 331.24 206 338.21 202.6 311.5 220.54 304.31 224.16 331.24" style="opacity: 0.2; transform-origin: 213.38px 321.26px;" class="animable" id="elw43b19aopo9"></polygon></g><path d="M212.72,305c10.81-22.13,21.65-38.08,32.57-40.2L328,241c19.84-3,37.74,2.86,53.59,18.18-2.93,24.86-15,37.91-32.32,44.09l-85.54,22.48C255.92,327.69,239.88,321.67,212.72,305Z" style="fill: #7E57C2; transform-origin: 297.155px 283.17px;" id="el3vwzxxq23p" class="animable"></path><path d="M189.65,307.71,218.78,294c7.62,5,8.43,12.46,6.07,18.34l-29.56,9.73C188.94,318.29,187.64,314.13,189.65,307.71Z" style="fill: #7E57C2; transform-origin: 207.401px 308.035px;" id="ellj5wwqc03u" class="animable"></path><path d="M169.23,301.11l-11.91,1.07a17,17,0,0,0-9.87,4.31l-36.81,33.28L160.45,344a17,17,0,0,0,7.86-1.19l9.54-3.9a17,17,0,0,0,10.23-12.34l.38-1.86a17,17,0,0,0-.47-8.53l-1.08-3.37a17,17,0,0,0-3.23-5.83h0A17,17,0,0,0,169.23,301.11Z" style="fill: #7E57C2; transform-origin: 149.718px 322.551px;" id="elynp12zdoprp" class="animable"></path><g id="elbppm2oq1jsr"><path d="M169.23,301.11l-11.91,1.07a17,17,0,0,0-9.87,4.31l-36.81,33.28L160.45,344a17,17,0,0,0,7.86-1.19l9.54-3.9a17,17,0,0,0,10.23-12.34l.38-1.86a17,17,0,0,0-.47-8.53l-1.08-3.37a17,17,0,0,0-3.23-5.83h0A17,17,0,0,0,169.23,301.11Z" style="fill: rgb(255, 255, 255); opacity: 0.19; transform-origin: 149.718px 322.551px;" class="animable" id="elvw63fgyynh"></path></g><g id="elu3gflxg33"><path d="M176.66,309.59l-6.07.55a8.65,8.65,0,0,0-5,2.19l-18.75,16.95,25.37,2.18a8.68,8.68,0,0,0,4-.61l4.86-2a8.66,8.66,0,0,0,5.21-6.29l.19-.95a8.63,8.63,0,0,0-.23-4.34l-.55-1.72a8.68,8.68,0,0,0-1.65-3h0A8.64,8.64,0,0,0,176.66,309.59Z" style="fill: rgb(255, 255, 255); opacity: 0.29; transform-origin: 166.742px 320.52px;" class="animable" id="elpn3bg4sfctb"></path></g><path d="M179,313.22l-3.8.34a5.44,5.44,0,0,0-3.14,1.38l-11.72,10.6,15.86,1.36a5.52,5.52,0,0,0,2.51-.38l3-1.24a5.42,5.42,0,0,0,3.25-3.94l.12-.59a5.42,5.42,0,0,0-.15-2.71l-.34-1.08a5.43,5.43,0,0,0-1-1.85h0A5.42,5.42,0,0,0,179,313.22Z" style="fill: #7E57C2; transform-origin: 172.763px 320.059px;" id="elcewz1iydd9i" class="animable"></path><g id="elytj4tfv0w8"><path d="M212.72,305c10.81-22.13,21.65-38.08,33.23-40.39l82.65-23.76c19.19-2.85,37.09,3.05,52.94,18.37-2.93,24.86-15,37.91-32.32,44.09l-85.54,22.48C255.92,327.69,239.88,321.67,212.72,305Z" style="opacity: 0.1; transform-origin: 297.13px 283.142px;" class="animable" id="el3v5whd3ddyt"></path></g><path d="M189.65,307.71,218.78,294c-1.85,8.05,2.19,14.49,6.07,18.34l-29.56,9.73C188.94,318.29,187.64,314.13,189.65,307.71Z" style="fill: #7E57C2; transform-origin: 206.814px 308.035px;" id="el1cz74ec17f5" class="animable"></path><polygon points="185.14 352.34 212.97 341.71 218.01 308.16 197.18 316.18 185.14 352.34" style="fill: #7E57C2; transform-origin: 201.575px 330.25px;" id="elkjtkwi0xgn" class="animable"></polygon><g id="el6fj26bheuch"><polygon points="185.14 352.34 212.97 341.71 218.01 308.16 197.18 316.18 185.14 352.34" style="fill: rgb(255, 255, 255); opacity: 0.3; transform-origin: 201.575px 330.25px;" class="animable" id="elf265v0zc8o"></polygon></g><polygon points="160.96 285.79 191.29 276.57 216.04 298.4 192.11 308.25 160.96 285.79" style="fill: #7E57C2; transform-origin: 188.5px 292.41px;" id="el21ydu9eufbc" class="animable"></polygon><g id="el9tr5df39q7p"><polygon points="160.96 285.79 191.29 276.57 216.04 298.4 192.11 308.25 160.96 285.79" style="fill: rgb(255, 255, 255); opacity: 0.3; transform-origin: 188.5px 292.41px;" class="animable" id="elwi1mt1qiwec"></polygon></g><g id="elojiwnizuf2n"><path d="M315.33,244.67l4.18-1.2a12.15,12.15,0,0,0-5.23,8.68c-3.67,19.32,1.14,37,13.36,52.31,2,2.06,5.27,2.57,8.06,2.4l-3.58.94c-3.78.25-5.53-1-7.72-3-12.31-11.79-17.73-35.29-13.47-52.38C311.71,248.38,313.59,245.17,315.33,244.67Z" style="fill: rgb(255, 255, 255); opacity: 0.7; transform-origin: 322.596px 275.651px;" class="animable" id="elf1oqdo5kwlg"></path></g><g id="el07etezwd57jo"><path d="M305.8,247.41l4-1.15c-2.54,1.1-4.68,5.15-5.23,8.64-3.66,19.32,1.18,36.77,13.36,52.31,1.72,1.91,5.19,2.39,8,2.23l-3.74.95c-3.78.25-5.43-.65-7.48-2.82-12.31-11.79-17.74-35.29-13.48-52.38C301.83,251.16,304.61,247.75,305.8,247.41Z" style="fill: rgb(255, 255, 255); opacity: 0.7; transform-origin: 312.862px 278.345px;" class="animable" id="elkmo47f6zyqq"></path></g><path d="M378.75,257.93c-.77,2.07-.42,3.65,1.53,4.5l25.81-7.8c3.87-1.59,5.3-2.6-.46-1.87Z" style="fill: #7E57C2; transform-origin: 393.925px 257.474px;" id="elh2uei49hhat" class="animable"></path><g id="el5dsdqmjmwa9"><path d="M378.75,257.93c-.77,2.07-.42,3.65,1.53,4.5l25.81-7.8c3.87-1.59,5.3-2.6-.46-1.87Z" style="opacity: 0.3; transform-origin: 393.925px 257.474px;" class="animable" id="elmpit2csgnal"></path></g><g id="elm4g3xwjqiu"><path d="M222.44,309.57c16.57,6,35.21,14.07,43.12,11.69L350,298.81c11.13-1.65,21.36-23.3,29.08-37.18-9,12.78-18.1,31.61-31.33,34.33L265.56,318C256,321.17,237.79,313.59,222.44,309.57Z" style="opacity: 0.2; transform-origin: 300.76px 291.659px;" class="animable" id="el0k34lkm4y9xn"></path></g><g id="elhmbecq95xyh"><path d="M319.52,245.56a8,8,0,0,0-3.11,4.95l14-3.88c13.19-2.87,36.45,5.83,48,13-10-8.88-34.82-19.62-47-16.69Z" style="fill: rgb(255, 255, 255); opacity: 0.4; transform-origin: 347.41px 251.039px;" class="animable" id="elqobejoizuio"></path></g><g id="el2rh57455cwb"><polygon points="378.65 261.02 379.77 262.17 409.21 253.12 378.65 261.02" style="opacity: 0.3; transform-origin: 393.93px 257.645px;" class="animable" id="elc3irsmzmp3t"></polygon></g><g id="el1rwah644l9y"><path d="M274.07,256.53l-.72,39.88-28.15.15c14.67,5.65,29.3,7.34,33.11,1.65,6.59-11,6.3-26.14,2-43.49Z" style="opacity: 0.2; transform-origin: 264.31px 278.224px;" class="animable" id="el4huck7l4zd4"></path></g><g id="elzg6xtosrvio"><path d="M280.77,256.48l22.32-6.24a8.35,8.35,0,0,0-1.62,3.74l-20,5.68Z" style="fill: rgb(230, 230, 230); opacity: 0.2; transform-origin: 291.93px 254.95px;" class="animable" id="elh87ttvacvbc"></path></g><g id="el12lasxfmo9ea"><path d="M255.57,264.68l-11.31,3.61a23,23,0,0,0-7,5.15l-6.12,7.09,4.21.92,5.08-5.92a17.28,17.28,0,0,1,5.57-4.28l10.79-3.83Z" style="fill: rgb(224, 224, 224); opacity: 0.2; transform-origin: 243.965px 273.065px;" class="animable" id="elenya4sj1l2j"></path></g><path d="M233.89,211l15.18,11.66,24.47,3.12,15.17-35.08-7.15-9.84-32.49-11.61C240.9,180.87,237.08,195.32,233.89,211Z" style="fill: #7E57C2; transform-origin: 261.3px 197.515px;" id="elmrl22x9nkpn" class="animable"></path><g id="eliu00hac22q"><path d="M233.89,211l15.18,11.66,24.47,3.12,15.17-35.08-7.15-9.84-32.49-11.61C242,179.45,237.06,193.65,233.89,211Z" style="fill: rgb(255, 255, 255); opacity: 0.2; transform-origin: 261.3px 197.515px;" class="animable" id="el6f95vpkww34"></path></g><g id="els95adlbuym9"><path d="M233.89,211l15.18,11.65,15.71-38.82c-5.08-2.91-10.31-7.71-15.71-14.58C242.71,177.59,237.72,191.83,233.89,211Z" style="opacity: 0.3; transform-origin: 249.335px 195.95px;" class="animable" id="el9l2weyg9ic9"></path></g><path d="M275.41,248.53c2.06,3,10.82,40.31-1.56,49.09-9.1,6.45-38.87-4.23-38.87-4.23l.63-9.34s24,3.69,26.87,1.2-10.16-25.2-10.85-31.3S275.41,248.53,275.41,248.53Z" style="fill: #7E57C2; transform-origin: 257.661px 274.099px;" id="el0juevaplv675" class="animable"></path><g id="elbobgb5exd0g"><path d="M275.41,248.53c2.06,3,10.82,40.31-1.56,49.09-9.1,6.45-38.87-4.23-38.87-4.23l.63-9.34s24,3.69,26.87,1.2-10.16-25.2-10.85-31.3S275.41,248.53,275.41,248.53Z" style="fill: rgb(255, 255, 255); opacity: 0.3; transform-origin: 257.661px 274.099px;" class="animable" id="el11kk06t65em"></path></g><path d="M246.06,283.75l-.92,14.45-12.45-4.07a1.32,1.32,0,0,0-1.7,1l-1.1,4.8a2,2,0,0,1-1.9,1.51h-1.16a1.37,1.37,0,0,1-1.37-1.3l-.92-19.91a.82.82,0,0,1,1-.84Z" style="fill: #7E57C2; transform-origin: 235.3px 290.405px;" id="elu6ywrc9n53i" class="animable"></path><path d="M297.11,191.64s4.55,22.27,7.66,26.74,19,19.47,19,19.47l-1.5,4.66s-23.86-15.31-25.5-17.46S284,202,284,202Z" style="fill: #7E57C2; transform-origin: 303.885px 217.075px;" id="el9ec0d1jl91s" class="animable"></path><path d="M304.77,166.76s-1.3,6.33-6.2,7.72.08-12.18.08-12.18l4.48-1.1Z" style="fill: rgb(38, 50, 56); transform-origin: 300.591px 167.89px;" id="elm6w2ha016cq" class="animable"></path><g id="elcqmm3e07wp4"><circle cx="291.59" cy="169.54" r="17.8" style="fill: rgb(38, 50, 56); transform-origin: 291.59px 169.54px; transform: rotate(-45deg);" class="animable" id="ela8wbmyah5wo"></circle></g><g id="eludg2j8wufqa"><circle cx="291.59" cy="169.54" r="17.8" style="fill: rgb(255, 255, 255); opacity: 0.2; transform-origin: 291.59px 169.54px; transform: rotate(-45deg);" class="animable" id="el7h6k2phb8rn"></circle></g><g id="elpshg8kah15"><path d="M296,183.27a14.8,14.8,0,0,0,9.18-6l-1.37-.81a24.17,24.17,0,0,1-8.84,6Z" style="fill: rgb(255, 255, 255); opacity: 0.7; transform-origin: 300.075px 179.865px;" class="animable" id="elnh12iwmkrw"></path></g><g id="elkodrh3o3l6g"><path d="M305.65,176.33l-1.42-.67a2.81,2.81,0,0,0,.65-1.3l1.33.68A2.19,2.19,0,0,1,305.65,176.33Z" style="fill: rgb(255, 255, 255); opacity: 0.7; transform-origin: 305.22px 175.345px;" class="animable" id="elbmyuyvg1yq"></path></g><path d="M278.33,182.74c-1,3.67,9.56,8.83,13.26,5.16-2-1.51-2.52-3.09-2.27-4.63a7.1,7.1,0,0,1,1.09-2.61,12.76,12.76,0,0,1,.92-1.3l-4.5-9.32C285.9,174.14,283.82,183.4,278.33,182.74Z" style="fill: rgb(228, 137, 123); transform-origin: 284.927px 179.6px;" id="elejw4n2lsaa4" class="animable"></path><g id="el7f8psam4rfl"><path d="M286.71,174.4c-2,4.57,1,7.69,2.61,8.87a7.1,7.1,0,0,1,1.09-2.61Z" style="opacity: 0.2; isolation: isolate; transform-origin: 288.228px 178.835px;" class="animable" id="eln3h4nk29yj"></path></g><path d="M285.22,176.16a7,7,0,0,0,6.65,5.35,7.83,7.83,0,0,0,5.47-1.89,6.43,6.43,0,0,0,.6-.57c3.54-3.76,7-11.33,3.36-16a7.63,7.63,0,0,0-12.94,1.39C285.87,169.46,284.18,172.29,285.22,176.16Z" style="fill: rgb(228, 137, 123); transform-origin: 293.878px 170.797px;" id="el6zxdixlkk6l" class="animable"></path><path d="M294.94,170a.69.69,0,0,0,.05,1c.27.15.66,0,.88-.45s.2-.83-.06-1S295.17,169.63,294.94,170Z" style="fill: rgb(38, 50, 56); transform-origin: 295.385px 170.276px;" id="eltovikmh0c1m" class="animable"></path><path d="M299.39,172.59a.71.71,0,0,0,.06,1c.26.14.65-.06.88-.45s.2-.84-.06-1S299.61,172.21,299.39,172.59Z" style="fill: rgb(38, 50, 56); transform-origin: 299.849px 172.862px;" id="els3i86cse63e" class="animable"></path><path d="M297.87,172a15.79,15.79,0,0,0-.05,4.45,2.63,2.63,0,0,1-2.1-.73Z" style="fill: rgb(222, 87, 83); transform-origin: 296.795px 174.232px;" id="elspnkhpc1rz" class="animable"></path><path d="M294.38,167.8a.28.28,0,0,0,.28,0,2.13,2.13,0,0,1,1.92.08.27.27,0,0,0,.3-.44h0a2.64,2.64,0,0,0-2.43-.13.27.27,0,0,0-.15.35h0A.44.44,0,0,0,294.38,167.8Z" style="fill: rgb(38, 50, 56); transform-origin: 295.622px 167.49px;" id="elsgyg5r6ii2" class="animable"></path><path d="M293.91,177.36h0a4.09,4.09,0,0,1-2.5-2.83.15.15,0,0,1,.12-.17.14.14,0,0,1,.16.11h0A3.94,3.94,0,0,0,294,177.1a.13.13,0,0,1,.08.17v0a.14.14,0,0,1-.18.08Z" style="fill: rgb(38, 50, 56); transform-origin: 292.748px 175.859px;" id="elhs33bq1pyh6" class="animable"></path><path d="M302.19,172.15a.22.22,0,0,0,.13.08.26.26,0,0,0,.29-.24h0a2.64,2.64,0,0,0-.93-2.25.26.26,0,0,0-.37.05h0a.27.27,0,0,0,.06.37h0a2.19,2.19,0,0,1,.7,1.8A.28.28,0,0,0,302.19,172.15Z" style="fill: rgb(38, 50, 56); transform-origin: 301.941px 170.958px;" id="elrktpj0sf0bl" class="animable"></path><path d="M285.14,167.4c1.1-4.94,2.87-8.55,4.64-9.37s6.15,5.24,6.15,5.24a2,2,0,0,0-3.28,1.16c-.23,2.2-2.74,4.52-4.74,4.94,0,0,.37-.82-.4-1s-2.71,4.1-2.41,6.76C285.1,175.15,284,172.34,285.14,167.4Z" style="fill: rgb(38, 50, 56); transform-origin: 290.276px 166.542px;" id="elg1bhu9idj5d" class="animable"></path><path d="M284,167.23a5.31,5.31,0,0,0,1.31,3.84c1.23,1.39,2.86.53,3.36-1.17.43-1.51.34-4.09-1.32-4.84A2.37,2.37,0,0,0,284,167.23Z" style="fill: rgb(228, 137, 123); transform-origin: 286.439px 168.306px;" id="elzqzjvrx220n" class="animable"></path><path d="M288.24,160.41s3.45-4,10.18-3.46c8.23.69,7.13,12.1,5.73,12.59-1.09.18-.24-4.83-1.41-4.36-.9.67-.9,1.2-1.84,1.11-.53,0-1.16-1.18-1.79-2.43-1.23-1.28-4.05,2.82-6.14,3.67C291.07,167,289.48,163,288.24,160.41Z" style="fill: rgb(38, 50, 56); transform-origin: 296.682px 163.222px;" id="elxvd8ok2f9ub" class="animable"></path><path d="M248.87,228.54c-.58,9.46.63,21.45,3.6,28.57l25.14-1.58,8.83-2.56c-1.66-1.71-5.45-10.72-2.87-24.84Z" style="fill: #7E57C2; transform-origin: 267.584px 242.62px;" id="el3lm52w3qls9" class="animable"></path><g id="el8s98nds0qaa"><g style="opacity: 0.3; transform-origin: 267.584px 242.62px;" class="animable" id="el6ku9kd61rmn"><path d="M248.87,228.54c-.58,9.46.63,21.45,3.6,28.57l25.14-1.58,8.83-2.56c-1.86-2-5.3-10.71-2.87-24.84Z" style="fill: rgb(255, 255, 255); transform-origin: 267.584px 242.62px;" id="elabsac3on5fd" class="animable"></path></g></g><g id="eltxj0s585s2"><polygon points="277.61 255.53 279 250.72 283.91 253.71 277.61 255.53" style="opacity: 0.2; transform-origin: 280.76px 253.125px;" class="animable" id="elw5dj1zqos3"></polygon></g><path d="M286.71,170.61l-.32,2.34a4.22,4.22,0,0,0,.26,2.14l.15.37a4.21,4.21,0,0,0,3.27,2.6l1.51.23V179l-2-.38a4.23,4.23,0,0,1-3.1-2.53l-.35-.85a4.23,4.23,0,0,1-.24-2.41l.45-2.34Z" style="fill: rgb(38, 50, 56); transform-origin: 288.696px 174.745px;" id="el9pzgr342br" class="animable"></path><g id="elauwmdcz25ia"><path d="M286.71,170.61l-.32,2.34a4.22,4.22,0,0,0,.26,2.14l.15.37a4.21,4.21,0,0,0,3.27,2.6l1.51.23V179l-2-.38a4.23,4.23,0,0,1-3.1-2.53l-.35-.85a4.23,4.23,0,0,1-.24-2.41l.45-2.34Z" style="fill: rgb(255, 255, 255); opacity: 0.2; transform-origin: 288.696px 174.745px;" class="animable" id="ellf0voxglqqs"></path></g><rect x="291.08" y="177.87" width="2.23" height="1.88" rx="0.58" style="fill: rgb(38, 50, 56); transform-origin: 292.195px 178.81px;" id="el9fn4iugwvqv" class="animable"></rect><rect x="285.56" y="167.48" width="2.05" height="3.45" rx="0.63" style="fill: rgb(38, 50, 56); transform-origin: 286.585px 169.205px;" id="elfckml7bpzll" class="animable"></rect><g id="elidsyb9h9sd"><path d="M297.11,191.64s4.55,22.27,7.66,26.74,19.71,20.15,19.71,20.15l-2.83,3.54s-23.22-14.87-24.86-17S284,202,284,202Z" style="fill: rgb(255, 255, 255); opacity: 0.15; transform-origin: 304.24px 216.855px;" class="animable" id="eltpmmfyp656"></path></g><g id="el9rss62tcuub"><polygon points="289.28 207.41 292.94 218.47 288.35 210.11 289.28 207.41" style="opacity: 0.2; transform-origin: 290.645px 212.94px;" class="animable" id="elrrvwvggbpkt"></polygon></g><path d="M248.69,231.49,283,233.67s4-31.33,15-41.37l-5.65-4.65-15-5.2s-7.66-.21-12.16.75a46.84,46.84,0,0,0-3.8,5.42,80.14,80.14,0,0,0-5.84,11.52A93.27,93.27,0,0,0,248.69,231.49Z" style="fill: #7E57C2; isolation: isolate; transform-origin: 273.345px 208.05px;" id="elbg3yidmbkjv" class="animable"></path><g id="elg50xdrcp4t"><path d="M283.2,232.28l-11-7.8c-2-1.92-7.58-15.31-11.76-24.18l23.44,28.24Z" style="opacity: 0.2; transform-origin: 272.16px 216.29px;" class="animable" id="eltxje0qev5x"></path></g><g id="elmsuxdh00b1f"><path d="M271.93,182.5h1.26l22.3,7.74.93.76h0a3,3,0,0,1-1.54,1.65l-1.29.62C285.41,190.29,277.79,187.43,271.93,182.5Z" style="fill: rgb(38, 50, 56); opacity: 0.2; transform-origin: 284.175px 187.885px;" class="animable" id="el0o3483icwz5c"></path></g><path d="M273.64,189.64s6.21,21.65,9.32,26.12,24.13,25.05,24.13,25.05l-3.36,3.79s-27.91-18.71-29.55-20.86-13.58-22.81-13.58-22.81C257.4,192.12,269,178.38,273.64,189.64Z" style="fill: #7E57C2; transform-origin: 283.57px 214.999px;" id="elxjtwkhouxti" class="animable"></path><g id="elankjvrgccob"><path d="M273.64,189.64s6.21,21.65,9.32,26.12,24.13,25.05,24.13,25.05l-3.36,3.79s-27.91-18.71-29.55-20.86-13.58-22.81-13.58-22.81C257.4,192.12,269,178.38,273.64,189.64Z" style="fill: rgb(255, 255, 255); opacity: 0.15; transform-origin: 283.57px 214.999px;" class="animable" id="el2dhsiq1zajl"></path></g><path d="M263.57,198.93l2.28,4.68c1-3.76,2.8-6,5.48-6.62l-2.66-5.35A11.79,11.79,0,0,0,263.57,198.93Z" style="fill: #7E57C2; transform-origin: 267.45px 197.625px;" id="elpsyxim01guc" class="animable"></path><g id="elrul5ctj5nm"><g style="opacity: 0.2; transform-origin: 235.3px 290.405px;" class="animable" id="el8iusdcky34j"><path d="M246.06,283.75l-.92,14.45-12.45-4.07a1.32,1.32,0,0,0-1.7,1l-1.1,4.8a2,2,0,0,1-1.9,1.51h-1.16a1.37,1.37,0,0,1-1.37-1.3l-.92-19.91a.82.82,0,0,1,1-.84Z" style="fill: rgb(255, 255, 255); transform-origin: 235.3px 290.405px;" id="el544nm3ww32a" class="animable"></path></g></g><path d="M300.56,231.88l-8.35,8.46,11.73,5.31,2.7,6.15a.78.78,0,0,0,1.26.24l5.83-5.74a.72.72,0,0,0-.05-1.08l-5.45-4.53Z" style="fill: #7E57C2; transform-origin: 303.08px 242.072px;" id="el4rwgtrdsknr" class="animable"></path><g id="ell7lhhid64rs"><path d="M300.56,231.88l-8.35,8.46,11.73,5.31,2.7,6.15a.78.78,0,0,0,1.26.24l5.83-5.74a.72.72,0,0,0-.05-1.08l-5.45-4.53Z" style="fill: rgb(255, 255, 255); opacity: 0.3; transform-origin: 303.08px 242.072px;" class="animable" id="elb5bq3u9khu7"></path></g><path d="M308.92,237.79l8.36-9.25,7.42,8.57,5.09,2.58a.59.59,0,0,1,.23.83l-.14.24-8.64,2.2-.62-.74Z" style="fill: #7E57C2; transform-origin: 319.513px 235.75px;" id="el4p01r1whp2a" class="animable"></path><g id="elnqful12kbiq"><g style="opacity: 0.3; transform-origin: 319.513px 235.75px;" class="animable" id="eln2pd8e78ca"><path d="M308.92,237.79l8.36-9.25,7.42,8.57,5.09,2.58a.59.59,0,0,1,.23.83l-.14.24-8.64,2.2-.62-.74Z" style="fill: rgb(255, 255, 255); transform-origin: 319.513px 235.75px;" id="elshiqhgdbus" class="animable"></path></g></g><path d="M309.39,169.54A17.8,17.8,0,1,0,275.44,177l-.72-.58c-1.72,1-2.62,2.69-2.56,5.24a63.75,63.75,0,0,0,21.7,10.58,7.36,7.36,0,0,0,2.56-5.24l-.75-.16A17.8,17.8,0,0,0,309.39,169.54Zm-15,14.81a12.93,12.93,0,1,1,12.93-12.93A12.92,12.92,0,0,1,294.43,184.35Z" style="fill: #7E57C2; transform-origin: 290.774px 171.978px;" id="elam6yhtfvaxe" class="animable"></path><g id="elng5c59h8by"><path d="M309.39,169.54A17.8,17.8,0,1,0,275.44,177l-.72-.58c-1.72,1-2.62,2.69-2.56,5.24a63.75,63.75,0,0,0,21.7,10.58,7.36,7.36,0,0,0,2.56-5.24l-.75-.16A17.8,17.8,0,0,0,309.39,169.54Zm-15,14.81a12.93,12.93,0,1,1,12.93-12.93A12.92,12.92,0,0,1,294.43,184.35Z" style="fill: rgb(255, 255, 255); opacity: 0.3; transform-origin: 290.774px 171.978px;" class="animable" id="eln04v5yiy66j"></path></g><g id="el21zj4jxwzzk"><path d="M276.18,177.38l5.38,3.48c-4-2.9-6.29-7.14-6.73-12.91A16.72,16.72,0,0,0,276.18,177.38Z" style="opacity: 0.2; transform-origin: 278.105px 174.405px;" class="animable" id="el8cf4s3ie18u"></path></g><g id="el9o22r144b39"><path d="M296,154.14a18.14,18.14,0,0,1,12,10.69,19.17,19.17,0,0,0-10.15-11.19Z" style="fill: rgb(255, 255, 255); opacity: 0.2; transform-origin: 302px 159.235px;" class="animable" id="ela33oqcalkgo"></path></g><g id="eluiymwdcuzd"><path d="M296.79,153.22l-1.77.7-1.54-.28.4-1.21A6.32,6.32,0,0,1,296.79,153.22Z" style="fill: rgb(255, 255, 255); opacity: 0.2; transform-origin: 295.135px 153.175px;" class="animable" id="elegyyxsz7pyo"></path></g><g id="elkiake6l4cl"><polygon points="245.95 285.38 245.19 296.51 245.82 296.68 246.67 285.45 245.95 285.38" style="fill: rgb(38, 50, 56); opacity: 0.2; transform-origin: 245.93px 291.03px;" class="animable" id="elg8n0nc1wlx"></polygon></g></g><defs>     <filter id="active" height="200%">         <feMorphology in="SourceAlpha" result="DILATED" operator="dilate" radius="2"></feMorphology>                <feFlood flood-color="#32DFEC" flood-opacity="1" result="PINK"></feFlood>        <feComposite in="PINK" in2="DILATED" operator="in" result="OUTLINE"></feComposite>        <feMerge>            <feMergeNode in="OUTLINE"></feMergeNode>            <feMergeNode in="SourceGraphic"></feMergeNode>        </feMerge>    </filter>    <filter id="hover" height="200%">        <feMorphology in="SourceAlpha" result="DILATED" operator="dilate" radius="2"></feMorphology>                <feFlood flood-color="#ff0000" flood-opacity="0.5" result="PINK"></feFlood>        <feComposite in="PINK" in2="DILATED" operator="in" result="OUTLINE"></feComposite>        <feMerge>            <feMergeNode in="OUTLINE"></feMergeNode>            <feMergeNode in="SourceGraphic"></feMergeNode>        </feMerge>            <feColorMatrix type="matrix" values="0   0   0   0   0                0   1   0   0   0                0   0   0   0   0                0   0   0   1   0 "></feColorMatrix>    </filter></defs></svg>